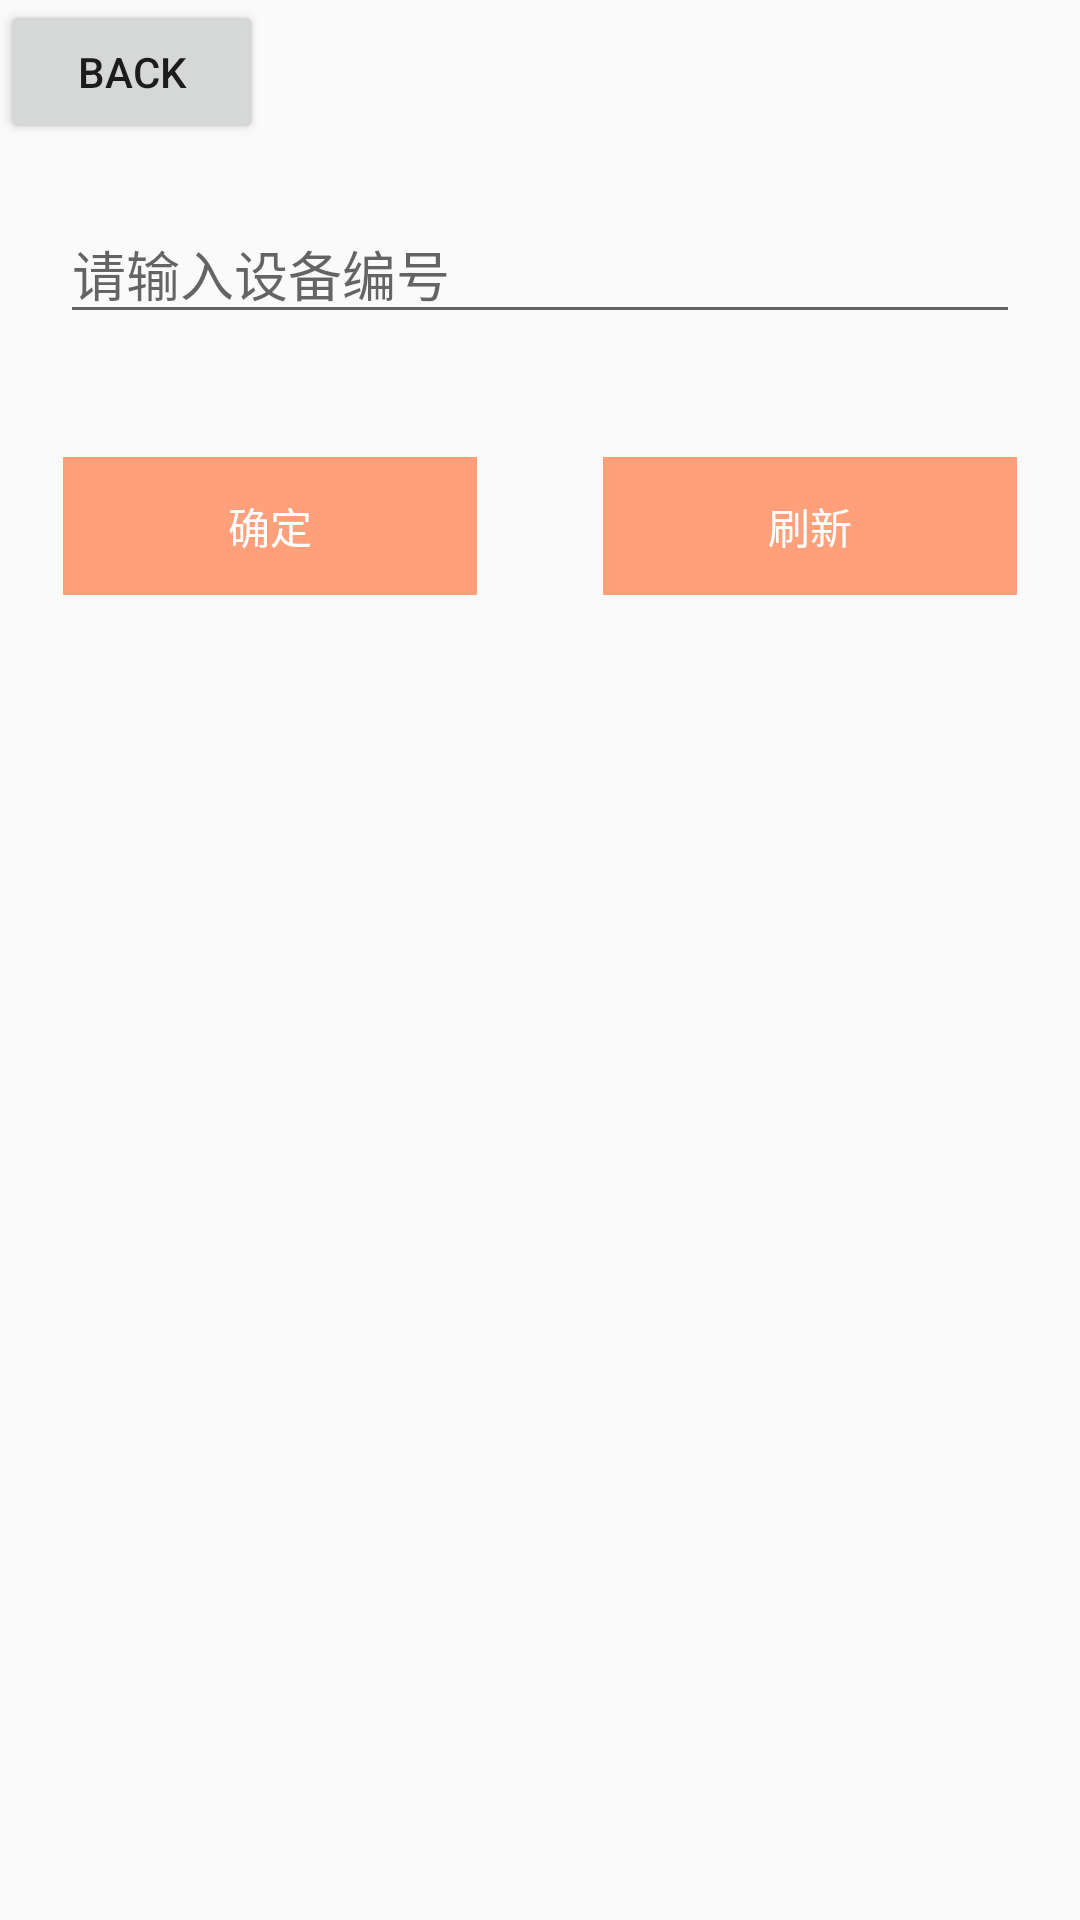

The Android layout XML behind this screen, and the referenced resources:
<!-- AndroidManifest.xml: application theme Theme.AppCompat.Light.NoActionBar -->
<!-- res/layout/activity_temp_detail.xml -->
<?xml version="1.0" encoding="utf-8"?>
<LinearLayout xmlns:android="http://schemas.android.com/apk/res/android"
    xmlns:tools="http://schemas.android.com/tools"
    android:layout_width="match_parent"
    android:layout_height="match_parent"
    android:orientation="vertical"
    tools:context="com.mtyxp.hangzhoumtyxp.controller.temp_activity.TempDetailActivity">

    <Button
        android:layout_width="wrap_content"
        android:layout_height="wrap_content"
        android:id="@+id/temp_back"
        android:text="back"/>

    <EditText
        android:id="@+id/temp_detail_edittext"
        android:layout_width="match_parent"
        android:layout_height="wrap_content"
        android:layout_margin="20dp"
        android:hint="请输入设备编号"
        android:lines="1" />

    <LinearLayout
        android:layout_width="match_parent"
        android:layout_height="wrap_content"
        android:orientation="horizontal">

        <Button
            android:id="@+id/temp_detail_button"
            android:layout_width="0dp"
            android:layout_margin="20dp"
            android:layout_height="wrap_content"
            android:layout_weight="1"
            android:background="@drawable/confirm_press"
            android:text="确定"
            android:textColor="@color/login_btn_bgd_text_white" />

        <Button
            android:id="@+id/temp_detail_refresh"
            android:layout_width="0dp"
            android:layout_margin="20dp"
            android:layout_height="wrap_content"
            android:layout_weight="1"
            android:background="@drawable/confirm_press"
            android:text="刷新"
            android:textColor="@color/login_btn_bgd_text_white" />

    </LinearLayout>

    <ListView
        android:id="@+id/temp_detail_listview"
        android:layout_width="match_parent"
        android:layout_height="match_parent"
        android:layout_marginLeft="20dp"
        android:layout_marginRight="20dp"
        android:layout_marginTop="20dp"></ListView>

</LinearLayout>
<!-- resources referenced by this layout -->
<resources>
  <color name="login_btn_bgd_text_white">#FFFFFF</color>
  <!-- drawable confirm_press (drawable) -->
  <?xml version="1.0" encoding="utf-8"?>
  <selector xmlns:android="http://schemas.android.com/apk/res/android">
  
      <item android:state_pressed="false">
  
          <shape android:shape="rectangle">
              <stroke android:color="@color/login_btn_bdg_strok" android:width="2dp"></stroke>
              <solid android:color="@color/confirm_no_press"></solid>
          </shape>
  
      </item>
  
      <item android:state_pressed="true">
  
          <shape android:shape="rectangle">
              <stroke android:color="@color/login_btn_bdg_strok" android:width="2dp"></stroke>
              <solid android:color="@color/confirm_press"></solid>
  
          </shape>
  
      </item>
  
  </selector>
  <color name="login_btn_bdg_strok">#01000000</color>
  <color name="confirm_no_press">#FFA07A</color>
  <color name="confirm_press">#FF7F00</color>
</resources>
